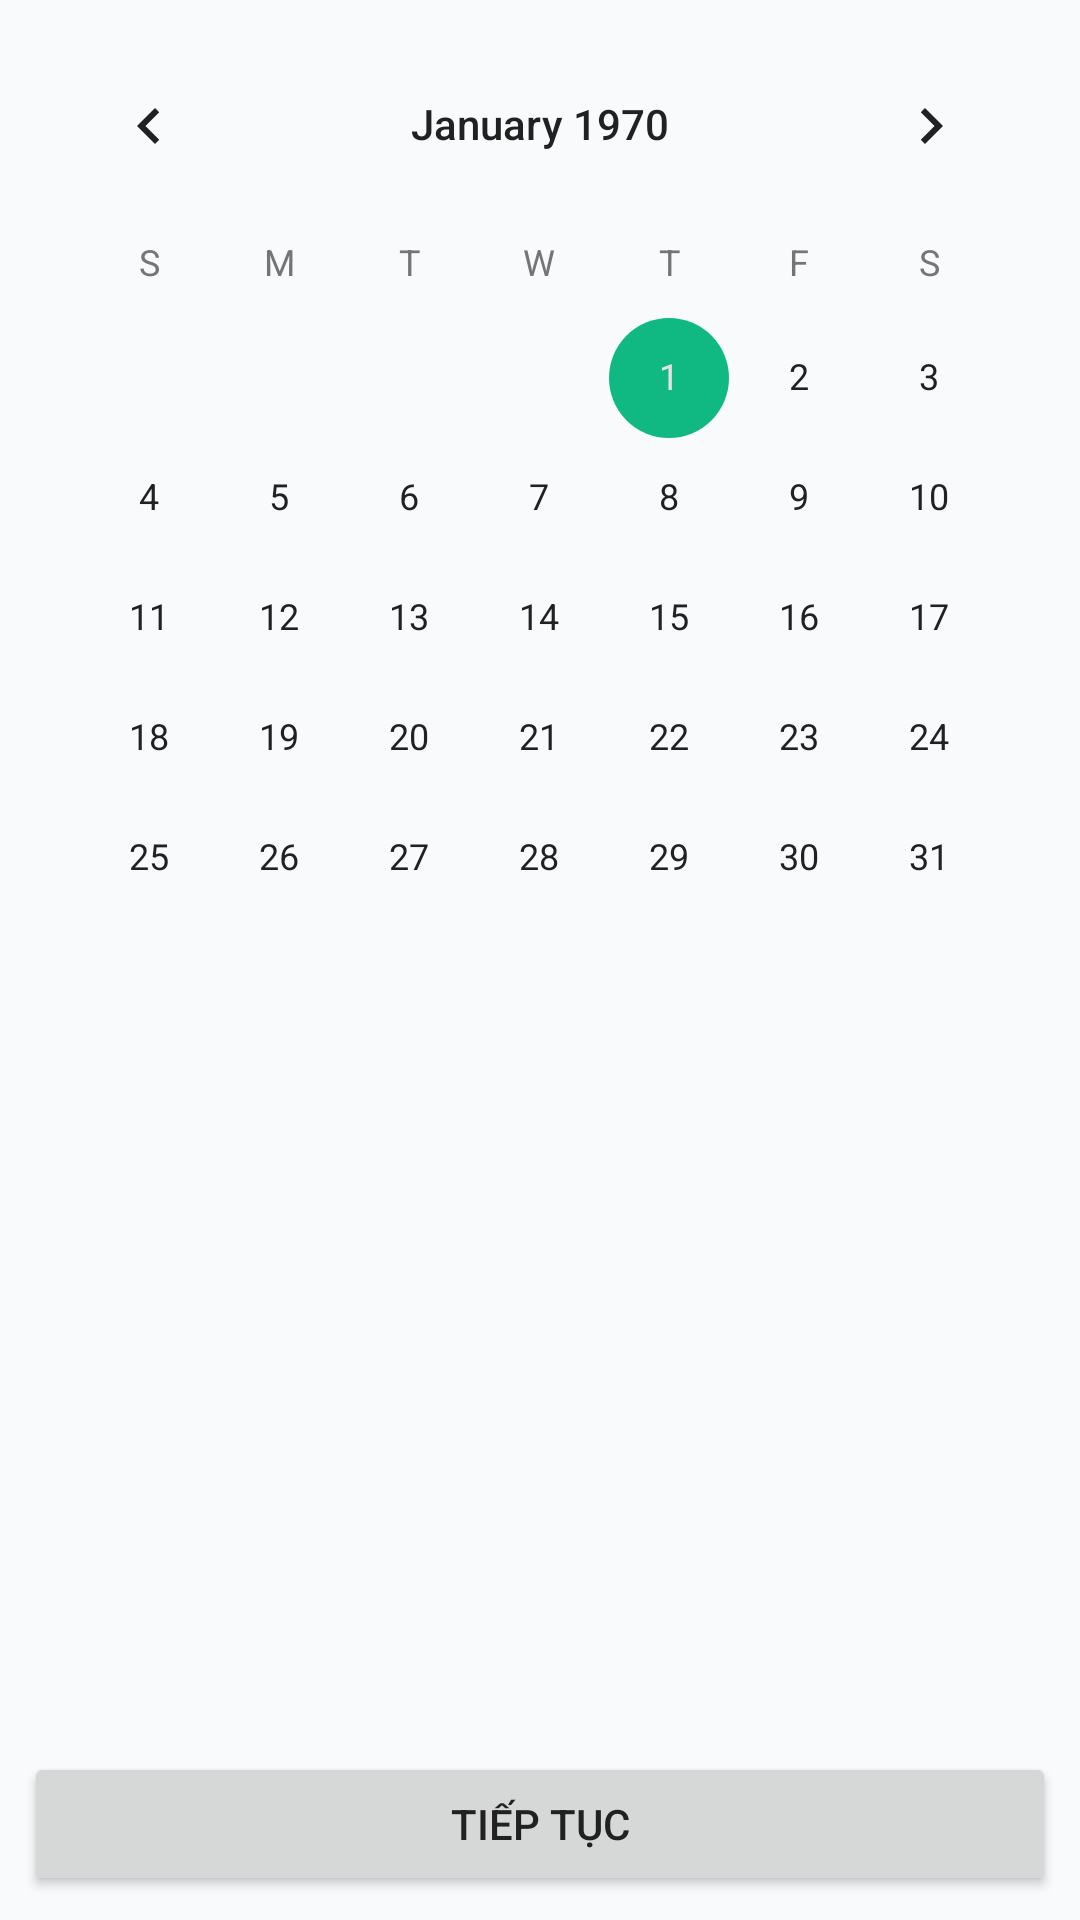

Here is an Android app screen rendered from its layout file. Give the layout XML and the strings, colors and styles it references.
<!-- AndroidManifest.xml: application theme Theme.CarService -->
<!-- res/layout/activity_select_time.xml -->
<?xml version="1.0" encoding="utf-8"?>
<LinearLayout xmlns:android="http://schemas.android.com/apk/res/android"
    android:layout_width="match_parent"
    android:layout_height="match_parent"
    android:orientation="vertical"
    android:padding="8dp">

    <CalendarView
        android:id="@+id/calendarView"
        android:layout_width="match_parent"
        android:layout_height="wrap_content" />

    <androidx.recyclerview.widget.RecyclerView
        android:id="@+id/recyclerViewSlots"
        android:layout_width="match_parent"
        android:layout_height="0dp"
        android:layout_weight="1"
        android:paddingTop="8dp" />

    <Button
        android:id="@+id/buttonNextTime"
        android:layout_width="match_parent"
        android:layout_height="wrap_content"
        android:minHeight="48dp"
        android:text="Tiếp tục" />

</LinearLayout>
<!-- resources referenced by this layout -->
<resources>
  <style name="Theme.CarService" parent="Theme.Material3.Light.NoActionBar">
          <item name="colorPrimary">@color/primary_color</item>
          <item name="colorPrimaryContainer">@color/card_background_1</item>
          <item name="colorSecondary">@color/accent_color</item>
          <item name="android:statusBarColor">@color/primary_dark</item>
          <item name="android:navigationBarColor">@color/black</item>
          <item name="android:colorBackground">@color/background_light</item>
          <item name="android:textColorPrimary">@color/text_primary</item>
          <item name="android:textColorSecondary">@color/text_secondary</item>
          <item name="materialButtonStyle">@style/Widget.App.Button</item>
      </style>
  <color name="primary_color">#FF6366F1</color>
  <color name="card_background_1">#FFEEF2FF</color>
  <color name="accent_color">#FF10B981</color>
  <color name="primary_dark">#FF4F46E5</color>
  <color name="black">#FF000000</color>
  <color name="background_light">#FFF8FAFC</color>
  <color name="text_primary">#FF212121</color>
  <color name="text_secondary">#FF757575</color>
  <style name="Widget.App.Button" parent="Widget.Material3.Button">
          <item name="android:minHeight">48dp</item>
          <item name="android:textAllCaps">false</item>
      </style>
</resources>
